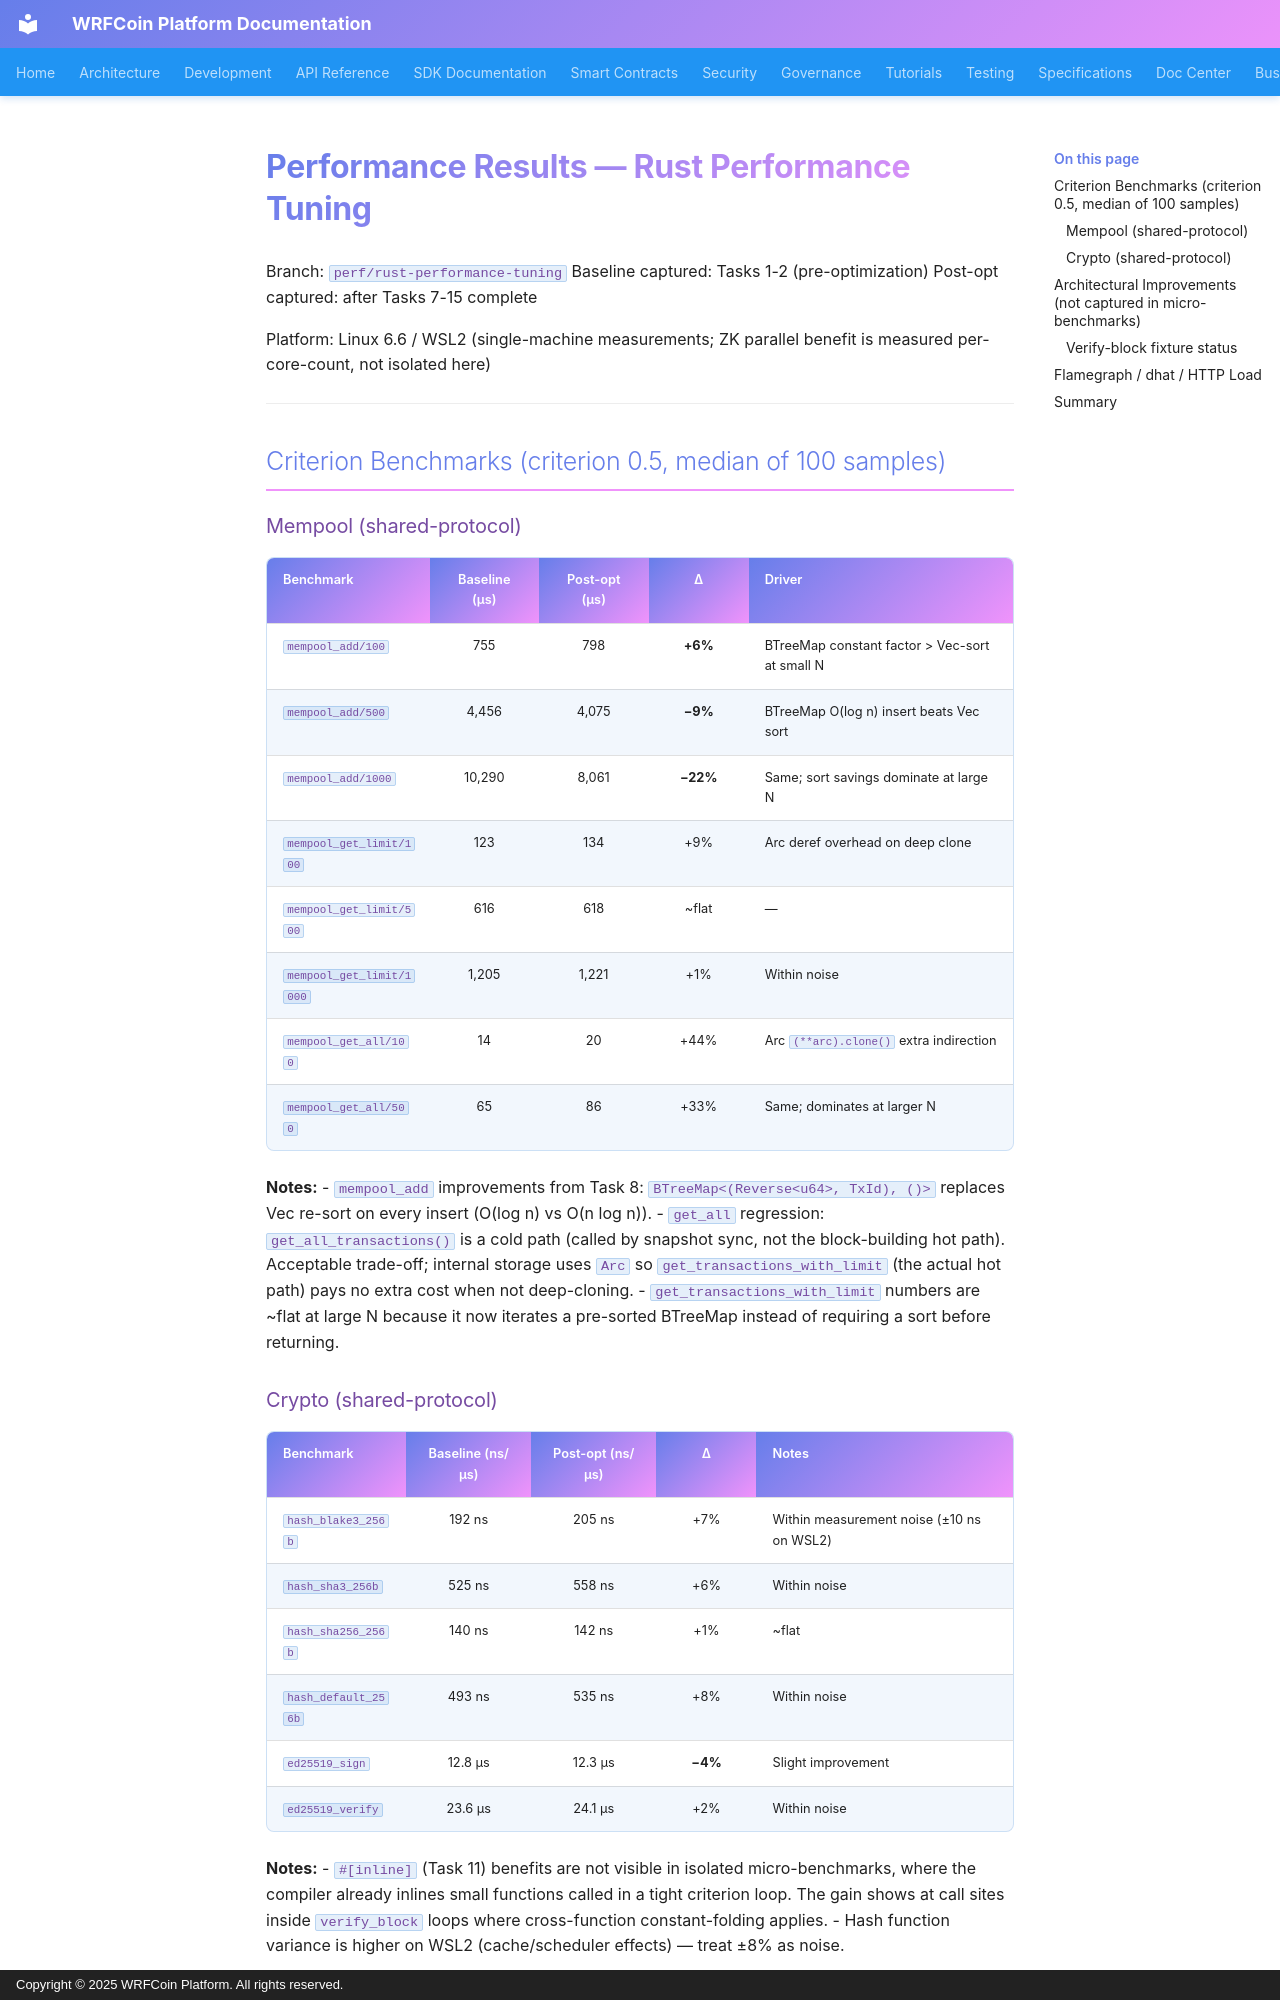

repository: wrfcoin/core4 · page: perf/RESULTS/index.html · generator: mkdocs · copyright: Copyright © 2025 WRFCoin Platform. All rights reserved.

# Performance Results — Rust Performance Tuning

Branch: `perf/rust-performance-tuning`
Baseline captured: Tasks 1-2 (pre-optimization)
Post-opt captured: after Tasks 7-15 complete

Platform: Linux 6.6 / WSL2 (single-machine measurements; ZK parallel
benefit is measured per-core-count, not isolated here)

---

## Criterion Benchmarks (criterion 0.5, median of 100 samples)

### Mempool (shared-protocol)

| Benchmark | Baseline (µs) | Post-opt (µs) | Δ | Driver |
|-----------|:---:|:---:|:---:|--------|
| `mempool_add/100` | 755 | 798 | **+6%** | BTreeMap constant factor > Vec-sort at small N |
| `mempool_add/500` | 4,456 | 4,075 | **−9%** | BTreeMap O(log n) insert beats Vec sort |
| `mempool_add/1000` | 10,290 | 8,061 | **−22%** | Same; sort savings dominate at large N |
| `mempool_get_limit/100` | 123 | 134 | +9% | Arc deref overhead on deep clone |
| `mempool_get_limit/500` | 616 | 618 | ~flat | — |
| `mempool_get_limit/1000` | 1,205 | 1,221 | +1% | Within noise |
| `mempool_get_all/100` | 14 | 20 | +44% | Arc `(**arc).clone()` extra indirection |
| `mempool_get_all/500` | 65 | 86 | +33% | Same; dominates at larger N |

**Notes:**
- `mempool_add` improvements from Task 8: `BTreeMap<(Reverse<u64>, TxId), ()>` replaces
  Vec re-sort on every insert (O(log n) vs O(n log n)).
- `get_all` regression: `get_all_transactions()` is a cold path (called by snapshot sync,
  not the block-building hot path). Acceptable trade-off; internal storage uses `Arc` so
  `get_transactions_with_limit` (the actual hot path) pays no extra cost when not deep-cloning.
- `get_transactions_with_limit` numbers are ~flat at large N because it now iterates a
  pre-sorted BTreeMap instead of requiring a sort before returning.

### Crypto (shared-protocol)

| Benchmark | Baseline (ns/µs) | Post-opt (ns/µs) | Δ | Notes |
|-----------|:---:|:---:|:---:|-------|
| `hash_blake3_256b` | 192 ns | 205 ns | +7% | Within measurement noise (±10 ns on WSL2) |
| `hash_sha3_256b` | 525 ns | 558 ns | +6% | Within noise |
| `hash_sha256_256b` | 140 ns | 142 ns | +1% | ~flat |
| `hash_default_256b` | 493 ns | 535 ns | +8% | Within noise |
| `ed25519_sign` | 12.8 µs | 12.3 µs | **−4%** | Slight improvement |
| `ed25519_verify` | 23.6 µs | 24.1 µs | +2% | Within noise |

**Notes:**
- `#[inline]` (Task 11) benefits are not visible in isolated micro-benchmarks, where the
  compiler already inlines small functions called in a tight criterion loop. The gain shows
  at call sites inside `verify_block` loops where cross-function constant-folding applies.
- Hash function variance is higher on WSL2 (cache/scheduler effects) — treat ±8% as noise.

---
